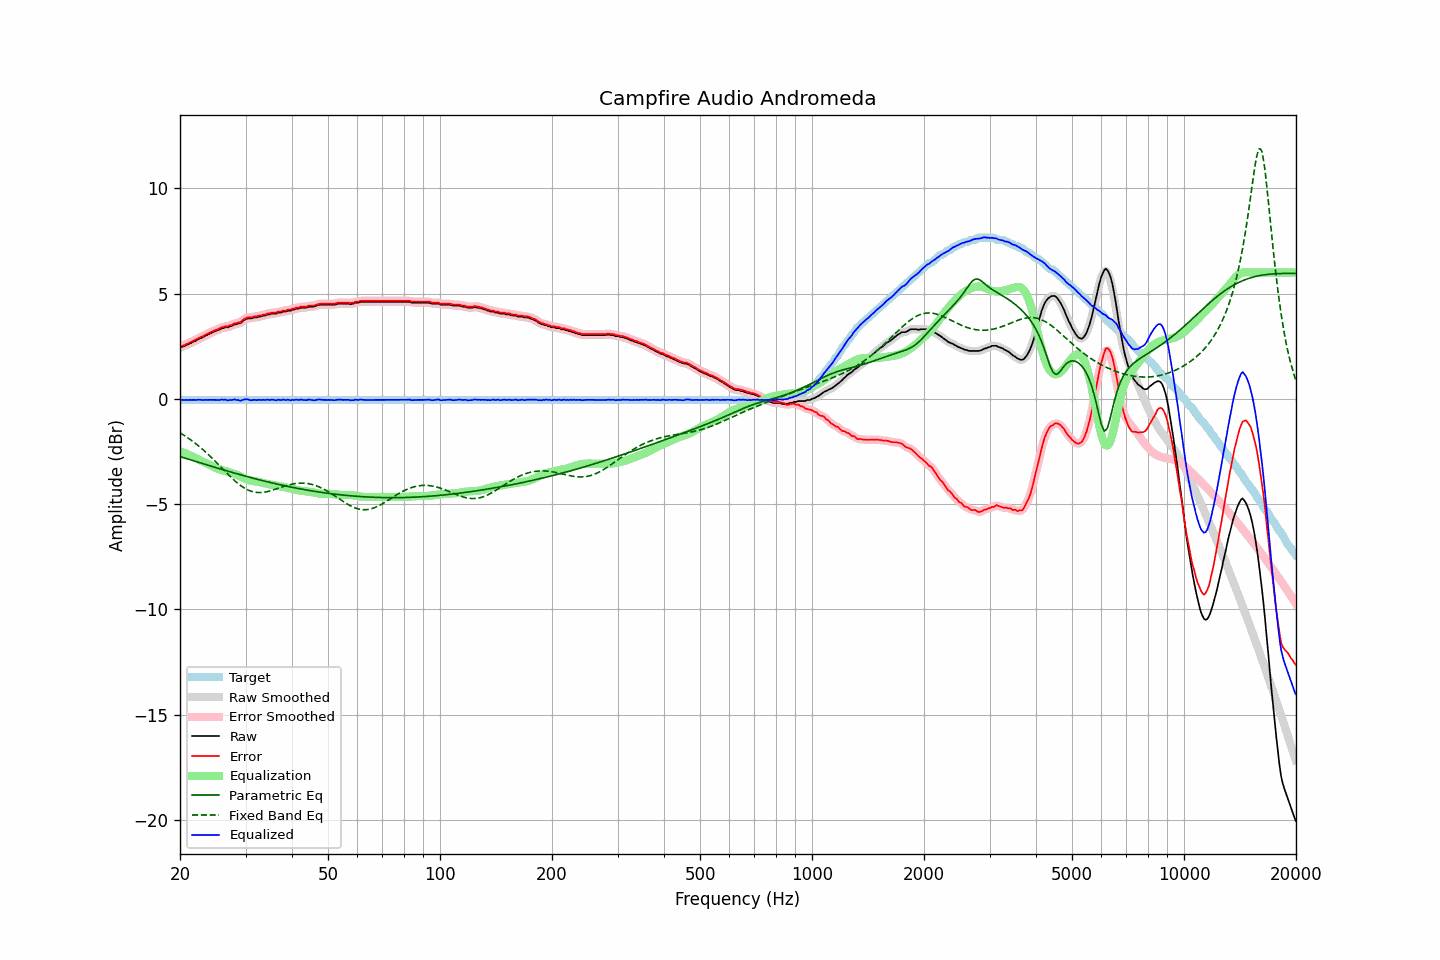

The table this chart was drawn from, first rows:
frequency, raw, error, smoothed, error_smoothed, equalization, parametric_eq, fixed_band_eq, equalized_raw, equalized_smoothed, target
20.00, 2.44, 2.49, 2.44, 2.49, -2.48, -2.74, -1.61, -0.04, -0.04, -0.05
20.20, 2.47, 2.52, 2.46, 2.51, -2.51, -2.76, -1.66, -0.04, -0.05, -0.05
20.40, 2.49, 2.54, 2.49, 2.54, -2.54, -2.79, -1.70, -0.05, -0.05, -0.05
20.61, 2.52, 2.56, 2.52, 2.57, -2.57, -2.81, -1.75, -0.06, -0.05, -0.05
20.81, 2.56, 2.61, 2.55, 2.60, -2.61, -2.83, -1.80, -0.05, -0.05, -0.05
21.02, 2.59, 2.64, 2.59, 2.64, -2.64, -2.86, -1.86, -0.05, -0.05, -0.05
21.23, 2.63, 2.68, 2.62, 2.67, -2.67, -2.88, -1.91, -0.05, -0.05, -0.05
21.44, 2.66, 2.71, 2.66, 2.71, -2.71, -2.91, -1.96, -0.05, -0.05, -0.05
21.66, 2.70, 2.74, 2.70, 2.74, -2.75, -2.93, -2.02, -0.05, -0.05, -0.05
21.87, 2.74, 2.79, 2.73, 2.78, -2.78, -2.95, -2.08, -0.05, -0.05, -0.05
22.09, 2.77, 2.82, 2.77, 2.82, -2.82, -2.98, -2.14, -0.05, -0.05, -0.05
22.31, 2.82, 2.87, 2.81, 2.86, -2.86, -3.00, -2.20, -0.04, -0.04, -0.05
22.54, 2.86, 2.90, 2.85, 2.90, -2.90, -3.02, -2.26, -0.04, -0.05, -0.05
22.76, 2.89, 2.94, 2.89, 2.94, -2.94, -3.05, -2.33, -0.05, -0.05, -0.05
22.99, 2.92, 2.97, 2.92, 2.97, -2.97, -3.07, -2.39, -0.06, -0.05, -0.05
23.22, 2.96, 3.01, 2.96, 3.01, -3.01, -3.09, -2.46, -0.06, -0.05, -0.05
23.45, 3.01, 3.06, 3.00, 3.05, -3.05, -3.12, -2.53, -0.04, -0.05, -0.05
23.69, 3.04, 3.08, 3.04, 3.09, -3.09, -3.14, -2.60, -0.05, -0.05, -0.05
23.92, 3.08, 3.13, 3.08, 3.13, -3.12, -3.16, -2.67, -0.05, -0.05, -0.05
24.16, 3.12, 3.17, 3.11, 3.16, -3.16, -3.19, -2.75, -0.04, -0.05, -0.05
24.40, 3.15, 3.20, 3.15, 3.20, -3.20, -3.21, -2.82, -0.05, -0.05, -0.05
24.65, 3.19, 3.24, 3.18, 3.23, -3.23, -3.23, -2.90, -0.05, -0.05, -0.05
24.89, 3.22, 3.27, 3.22, 3.27, -3.27, -3.26, -2.97, -0.05, -0.05, -0.05
25.14, 3.25, 3.30, 3.25, 3.29, -3.30, -3.28, -3.05, -0.05, -0.05, -0.05
25.39, 3.28, 3.33, 3.28, 3.33, -3.33, -3.30, -3.13, -0.05, -0.05, -0.05
25.65, 3.31, 3.36, 3.31, 3.36, -3.36, -3.33, -3.20, -0.05, -0.05, -0.05
25.91, 3.36, 3.40, 3.34, 3.39, -3.38, -3.35, -3.28, -0.03, -0.04, -0.05
26.16, 3.36, 3.41, 3.37, 3.42, -3.41, -3.37, -3.36, -0.05, -0.04, -0.05
26.43, 3.40, 3.44, 3.38, 3.43, -3.43, -3.39, -3.44, -0.03, -0.04, -0.05
26.69, 3.40, 3.45, 3.40, 3.44, -3.45, -3.42, -3.52, -0.05, -0.05, -0.05
26.96, 3.40, 3.45, 3.41, 3.46, -3.47, -3.44, -3.59, -0.08, -0.06, -0.05
27.23, 3.45, 3.49, 3.43, 3.48, -3.49, -3.46, -3.67, -0.05, -0.06, -0.05
27.50, 3.46, 3.51, 3.47, 3.51, -3.51, -3.48, -3.74, -0.06, -0.05, -0.05
27.77, 3.50, 3.55, 3.50, 3.55, -3.53, -3.50, -3.81, -0.04, -0.04, -0.05
28.05, 3.54, 3.59, 3.52, 3.57, -3.56, -3.53, -3.88, -0.02, -0.04, -0.05
28.33, 3.54, 3.59, 3.55, 3.60, -3.59, -3.55, -3.95, -0.05, -0.04, -0.05
28.62, 3.58, 3.62, 3.57, 3.61, -3.63, -3.57, -4.01, -0.05, -0.06, -0.05
28.90, 3.59, 3.64, 3.59, 3.64, -3.66, -3.59, -4.07, -0.08, -0.07, -0.05
29.19, 3.62, 3.67, 3.63, 3.68, -3.70, -3.61, -4.13, -0.08, -0.07, -0.05
29.48, 3.69, 3.74, 3.68, 3.73, -3.74, -3.63, -4.18, -0.05, -0.06, -0.05
29.78, 3.75, 3.79, 3.74, 3.79, -3.77, -3.65, -4.23, -0.03, -0.03, -0.05
30.08, 3.79, 3.83, 3.79, 3.84, -3.81, -3.67, -4.27, -0.02, -0.02, -0.05
30.38, 3.82, 3.86, 3.81, 3.86, -3.84, -3.70, -4.31, -0.02, -0.03, -0.05
30.68, 3.82, 3.87, 3.82, 3.87, -3.86, -3.72, -4.35, -0.05, -0.04, -0.05
30.99, 3.82, 3.87, 3.83, 3.88, -3.88, -3.74, -4.38, -0.07, -0.05, -0.05
31.30, 3.84, 3.89, 3.84, 3.89, -3.90, -3.76, -4.40, -0.06, -0.06, -0.05
31.61, 3.87, 3.92, 3.85, 3.90, -3.91, -3.78, -4.42, -0.04, -0.06, -0.05
31.93, 3.87, 3.92, 3.87, 3.92, -3.92, -3.80, -4.43, -0.05, -0.05, -0.05
32.24, 3.87, 3.92, 3.88, 3.93, -3.93, -3.82, -4.44, -0.06, -0.05, -0.05
32.57, 3.91, 3.96, 3.89, 3.94, -3.95, -3.84, -4.45, -0.04, -0.05, -0.05
32.89, 3.91, 3.96, 3.91, 3.96, -3.96, -3.86, -4.45, -0.06, -0.05, -0.05
33.22, 3.93, 3.98, 3.93, 3.98, -3.98, -3.87, -4.44, -0.05, -0.05, -0.05
33.55, 3.96, 4.01, 3.95, 4.00, -4.00, -3.89, -4.44, -0.04, -0.05, -0.05
33.89, 3.96, 4.01, 3.97, 4.02, -4.02, -3.91, -4.42, -0.06, -0.05, -0.05
34.23, 4.00, 4.05, 3.99, 4.03, -4.03, -3.93, -4.41, -0.04, -0.05, -0.05
34.57, 4.01, 4.06, 4.00, 4.05, -4.05, -3.95, -4.39, -0.04, -0.05, -0.05
34.92, 4.01, 4.06, 4.02, 4.07, -4.06, -3.97, -4.37, -0.06, -0.04, -0.05
35.27, 4.05, 4.09, 4.03, 4.08, -4.08, -3.99, -4.35, -0.03, -0.04, -0.05
35.62, 4.05, 4.10, 4.04, 4.09, -4.09, -4.00, -4.32, -0.04, -0.05, -0.05
35.97, 4.05, 4.10, 4.05, 4.10, -4.10, -4.02, -4.30, -0.06, -0.05, -0.05
... 635 more rows
